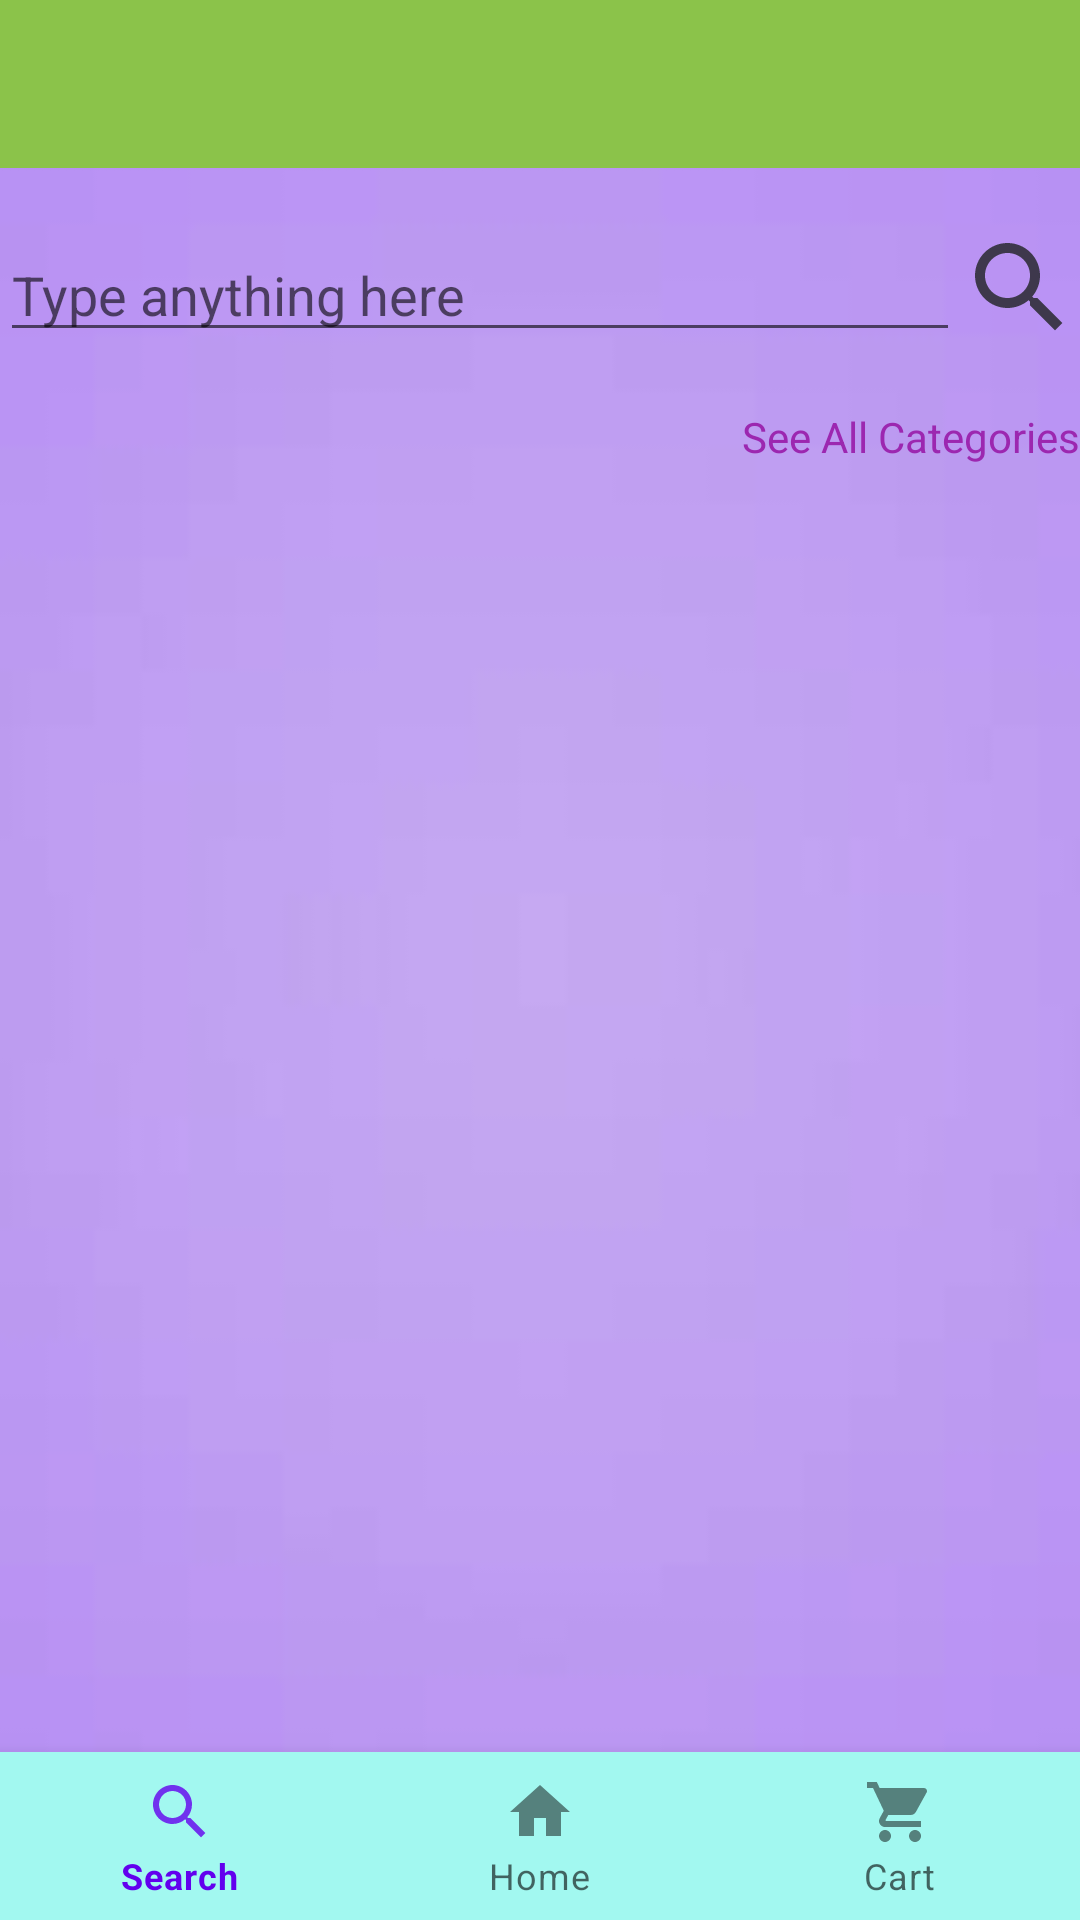

Android layout source for this screen:
<!-- AndroidManifest.xml: application theme Theme.JUXTAGROCERY -->
<!-- res/layout/activity_search.xml -->
<?xml version="1.0" encoding="utf-8"?>
<RelativeLayout xmlns:android="http://schemas.android.com/apk/res/android"
    xmlns:app="http://schemas.android.com/apk/res-auto"
    xmlns:tools="http://schemas.android.com/tools"
    android:layout_width="match_parent"
    android:layout_height="match_parent"
    tools:context=".SearchActivity"
    android:background="@drawable/img_1">
    <com.google.android.material.appbar.MaterialToolbar
        android:layout_width="match_parent"
        android:layout_height="wrap_content"
        android:id="@+id/toolbar"
        android:background="#8BC34A"/>

    <RelativeLayout
        android:layout_width="wrap_content"
        android:layout_height="wrap_content"
        android:layout_below="@+id/toolbar"
        android:layout_marginTop="10dp"
        android:layout_marginBottom="70dp">

        <EditText
            android:layout_width="match_parent"
            android:layout_height="wrap_content"
            android:id="@+id/searchBox"
            android:hint="Type anything here"
            android:layout_marginTop="10dp"
            android:layout_toStartOf="@+id/btnSearch"/>
        <ImageView
            android:layout_width="40dp"
            android:layout_height="40dp"
            android:id="@+id/btnSearch"
            android:src="@drawable/ic_search"
            android:layout_alignParentEnd="true"
            android:layout_marginTop="10dp"/>

        <LinearLayout
            android:layout_width="wrap_content"
            android:layout_height="wrap_content"
            android:orientation="horizontal"
            android:layout_below="@+id/btnSearch"
            android:layout_marginTop="10dp"
            android:layout_marginStart="10dp"
            android:id="@+id/linearLayout">
            <TextView
                android:layout_width="wrap_content"
                android:layout_height="wrap_content"
                android:text="First Category"
                android:id="@+id/txtfirstCat"
                android:visibility="gone"/>
            <TextView
                android:layout_width="wrap_content"
                android:layout_height="wrap_content"
                android:text="Second Category"
                android:id="@+id/txtsecondCat"
                android:layout_marginStart="10dp"
                android:visibility="gone"/>
            <TextView
                android:layout_width="wrap_content"
                android:layout_height="wrap_content"
                android:text="Third Category"
                android:id="@+id/txtthirdCat"
                android:layout_marginStart="10dp"
                android:visibility="gone"/>
        </LinearLayout>

        <TextView
            android:layout_width="wrap_content"
            android:layout_height="wrap_content"
            android:text="See All Categories"
            android:layout_below="@+id/linearLayout"
            android:textColor="#9C27B0"
            android:layout_marginTop="10dp"
            android:layout_alignParentEnd="true"
            android:id="@+id/txtAllCategories"/>

        <androidx.recyclerview.widget.RecyclerView
            android:layout_width="wrap_content"
            android:layout_height="match_parent"
            android:layout_centerHorizontal="true"
            android:layout_below="@+id/txtAllCategories"
            android:layout_marginTop="10dp"
            android:id="@+id/recyclerview"/>

    </RelativeLayout>

    <com.google.android.material.bottomnavigation.BottomNavigationView
        android:layout_width="match_parent"
        android:layout_height="wrap_content"
        android:id="@+id/bottomnavigationview"
        app:menu="@menu/bottom_navigation_menu"
        android:layout_alignParentBottom="true"
        android:background="#A2F8F0"
        />



</RelativeLayout>
<!-- resources referenced by this layout -->
<resources>
  <!-- drawable ic_search (drawable-anydpi) -->
  <vector xmlns:android="http://schemas.android.com/apk/res/android"
      android:width="24dp"
      android:height="24dp"
      android:viewportWidth="24"
      android:viewportHeight="24"
      android:tint="#1E2021"
      android:alpha="0.8">
    <path
        android:fillColor="@android:color/white"
        android:pathData="M15.5,14h-0.79l-0.28,-0.27C15.41,12.59 16,11.11 16,9.5 16,5.91 13.09,3 9.5,3S3,5.91 3,9.5 5.91,16 9.5,16c1.61,0 3.09,-0.59 4.23,-1.57l0.27,0.28v0.79l5,4.99L20.49,19l-4.99,-5zM9.5,14C7.01,14 5,11.99 5,9.5S7.01,5 9.5,5 14,7.01 14,9.5 11.99,14 9.5,14z"/>
  </vector>
  <!-- drawable img_1: png bitmap (drawable, 6199 bytes) -->
  <style name="Theme.JUXTAGROCERY" parent="Theme.MaterialComponents.Light.NoActionBar">
          
          <item name="colorPrimary">@color/purple_500</item>
          <item name="colorPrimaryVariant">@color/purple_700</item>
          <item name="colorOnPrimary">@color/white</item>
          
          <item name="colorSecondary">@color/teal_200</item>
          <item name="colorSecondaryVariant">@color/teal_700</item>
          <item name="colorOnSecondary">@color/black</item>
          
          <item name="android:statusBarColor">?attr/colorPrimaryVariant</item>
          
      </style>
  <!-- not gathered from this repository: default colours our renderer supplied (Android Studio template values) -->
  <color name="purple_500">#FF6200EE</color>
  <color name="purple_700">#FF3700B3</color>
  <color name="teal_200">#FF03DAC5</color>
  <color name="teal_700">#FF018786</color>
  <color name="black">#FF000000</color>
  <color name="white">#FFFFFFFF</color>
</resources>
